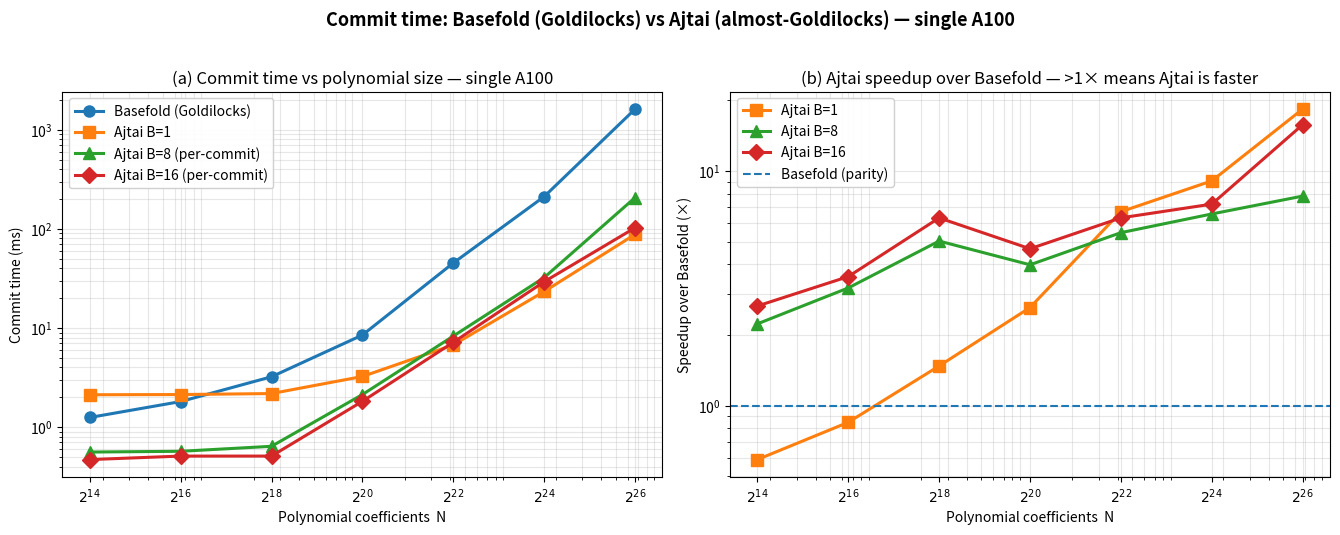

This chart was generated by the following Python code:
#!/usr/bin/env python3
"""
Plot commit-time comparison: Basefold (Goldilocks) vs Ajtai (almost-Goldilocks)
after the three GPU optimizations described in optimize_gpu_ajtai.md.

Both schemes commit to a polynomial with 2^log_n coefficients. Basefold reads
2^log_n Goldilocks field elements. Ajtai reads 2^log_n binary coefficients
packed into 2^(log_n - 6) ring elements (one u64 per ring element).

Data captured on a single A100-SXM4-80GB (sm_80). Min-of-N iterations
(steady state, post-warmup). All times in ms.

Output: ajtai_vs_basefold.png
"""

import matplotlib.pyplot as plt
import numpy as np

# ----- Measured data (post-optimization) -----

log_n   = np.array([14, 16, 18, 20, 22, 24, 26])
n_coefs = 2.0 ** log_n            # 16K, 64K, 256K, 1M, 4M, 16M, 64M

basefold  = np.array([1.25, 1.81, 3.22, 8.49, 45.29, 212.0, 1619.0])
ajtai_b1  = np.array([2.12, 2.13, 2.18, 3.24, 6.75, 23.35, 88.13])
ajtai_b8  = np.array([0.56, 0.57, 0.64, 2.13, 8.29, 32.30, 207.00])   # per-commit
ajtai_b16 = np.array([0.47, 0.51, 0.51, 1.82, 7.17, 29.33, 102.70])   # per-commit

# ----- Two-panel figure -----

fig, (ax1, ax2) = plt.subplots(1, 2, figsize=(13.5, 5.2))

ax1.loglog(n_coefs, basefold,  'o-', label='Basefold (Goldilocks)',
           color='#1f77b4', linewidth=2.2, markersize=8)
ax1.loglog(n_coefs, ajtai_b1,  's-', label='Ajtai B=1',
           color='#ff7f0e', linewidth=2.2, markersize=8)
ax1.loglog(n_coefs, ajtai_b8,  '^-', label='Ajtai B=8 (per-commit)',
           color='#2ca02c', linewidth=2.2, markersize=8)
ax1.loglog(n_coefs, ajtai_b16, 'D-', label='Ajtai B=16 (per-commit)',
           color='#d62728', linewidth=2.2, markersize=8)

ax1.set_xlabel('Polynomial coefficients  N')
ax1.set_ylabel('Commit time (ms)')
ax1.set_title('(a) Commit time vs polynomial size — single A100')
ax1.grid(True, which='both', alpha=0.3)
ax1.legend(loc='upper left', fontsize=10, framealpha=0.92)

ax1.set_xticks(n_coefs)
ax1.set_xticklabels([f'$2^{{{int(k)}}}$' for k in log_n])

# (b) Speedup of Ajtai over Basefold
speedup_b1  = basefold / ajtai_b1
speedup_b8  = basefold / ajtai_b8
speedup_b16 = basefold / ajtai_b16

ax2.loglog(n_coefs, speedup_b1,  's-', color='#ff7f0e',
           linewidth=2.2, markersize=8, label='Ajtai B=1')
ax2.loglog(n_coefs, speedup_b8,  '^-', color='#2ca02c',
           linewidth=2.2, markersize=8, label='Ajtai B=8')
ax2.loglog(n_coefs, speedup_b16, 'D-', color='#d62728',
           linewidth=2.2, markersize=8, label='Ajtai B=16')
ax2.axhline(y=1.0, color='#1f77b4', linestyle='--', linewidth=1.5,
            label='Basefold (parity)')

ax2.set_xlabel('Polynomial coefficients  N')
ax2.set_ylabel('Speedup over Basefold (×)')
ax2.set_title('(b) Ajtai speedup over Basefold — >1× means Ajtai is faster')
ax2.grid(True, which='both', alpha=0.3)
ax2.legend(loc='upper left', fontsize=10, framealpha=0.92)
ax2.set_xticks(n_coefs)
ax2.set_xticklabels([f'$2^{{{int(k)}}}$' for k in log_n])

plt.suptitle('Commit time: Basefold (Goldilocks) vs Ajtai (almost-Goldilocks) — single A100',
             fontsize=13, y=1.02, fontweight='bold')

plt.tight_layout()
out = 'ajtai_vs_basefold.png'
plt.savefig(out, dpi=150, bbox_inches='tight')
print(f'wrote {out}')
